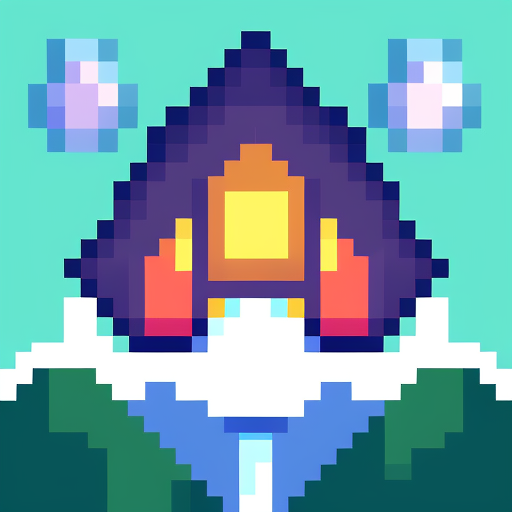
Generation parameters embedded in this image by AUTOMATIC1111 Stable Diffusion web UI or a fork of it (Forge, ...) (PNG 'parameters' text chunk):
apix, mountain
Negative prompt: photorealistic, 4k
Steps: 20, Sampler: Euler a, CFG scale: 7, Seed: 2414096496, Size: 512x512, Model hash: d576158bf1, Model: apix, Version: v1.3.0